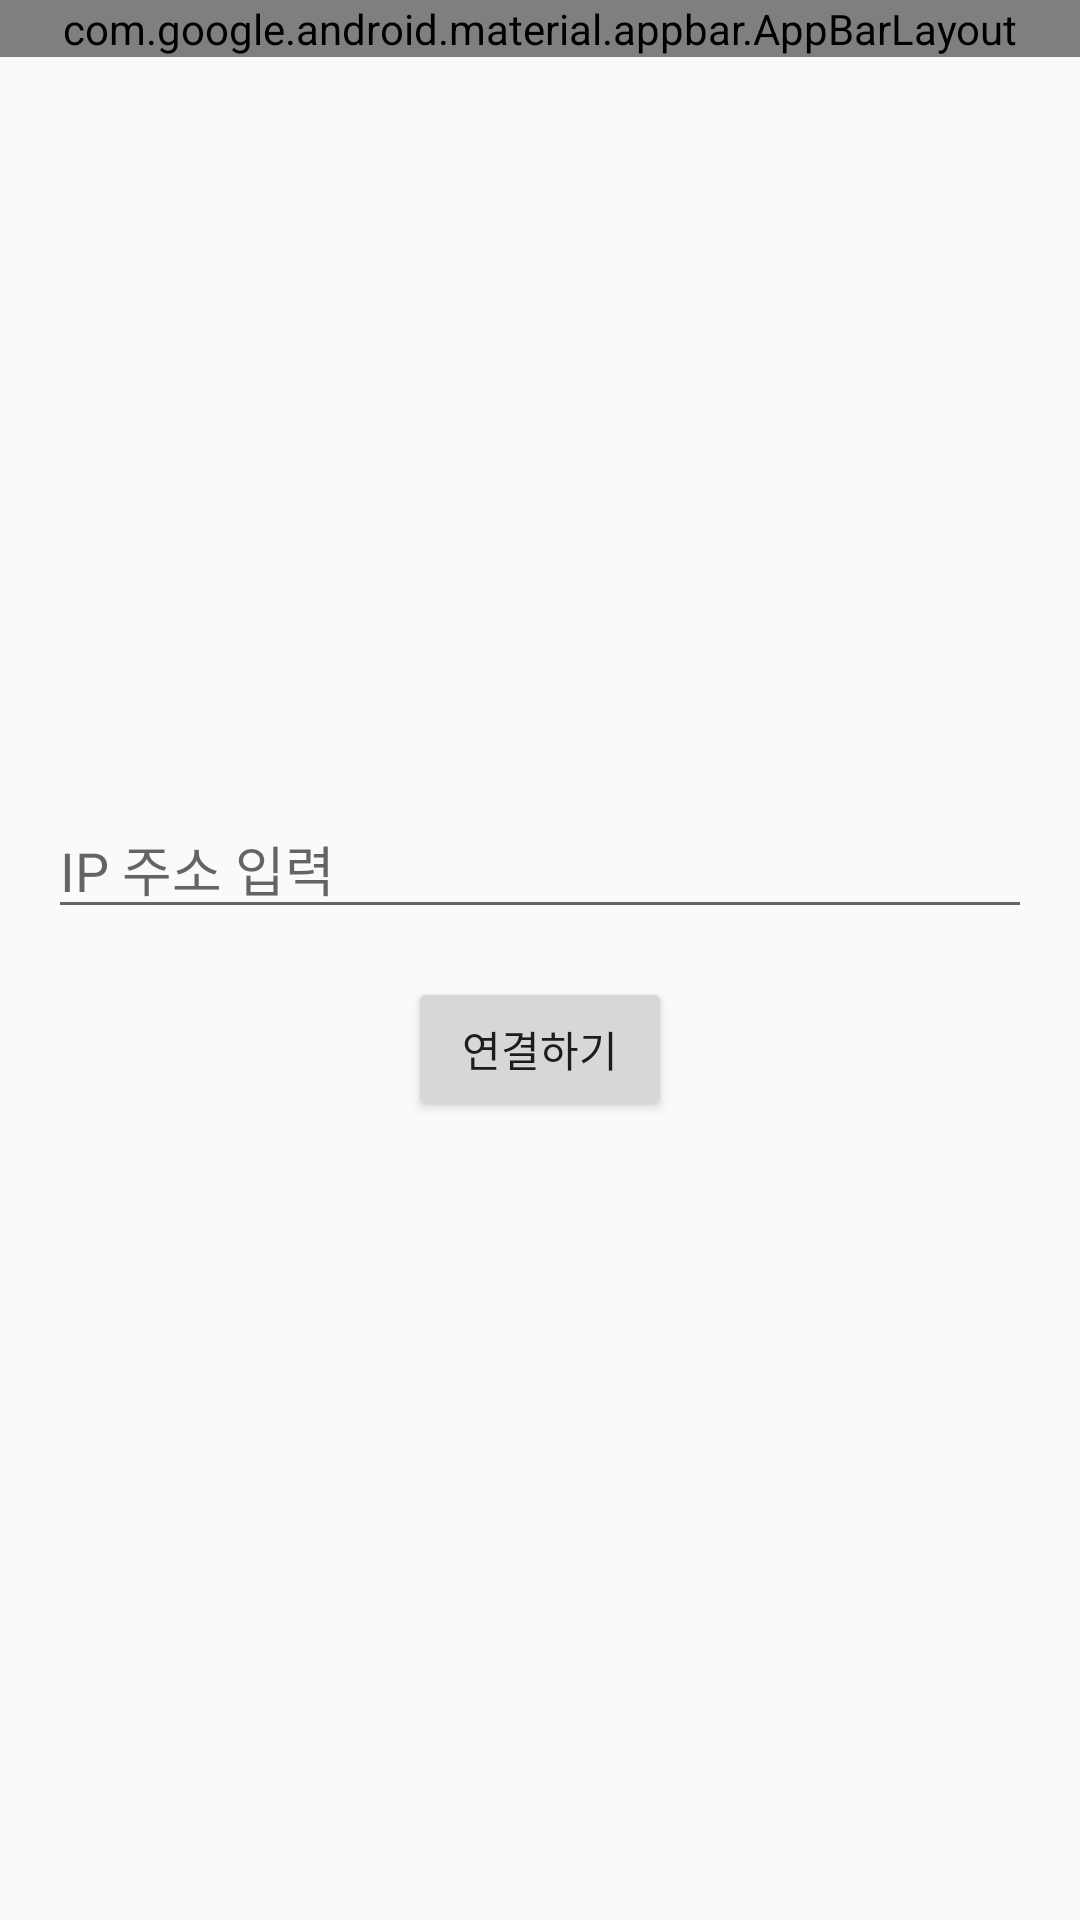

Layout XML and referenced resources for this Android screen:
<!-- AndroidManifest.xml: application theme Theme.FCMtest -->
<!-- res/layout/activity_settings.xml -->
<?xml version="1.0" encoding="utf-8"?>
<androidx.coordinatorlayout.widget.CoordinatorLayout
    xmlns:android="http://schemas.android.com/apk/res/android"
    xmlns:app="http://schemas.android.com/apk/res-auto"
    xmlns:tools="http://schemas.android.com/tools"
    android:layout_width="match_parent"
    android:layout_height="match_parent"
    tools:context=".SettingsActivity">

    
    <com.google.android.material.appbar.AppBarLayout
        android:layout_width="match_parent"
        android:layout_height="wrap_content"
        android:theme="@style/ThemeOverlay.AppCompat.Dark.ActionBar">

        <androidx.appcompat.widget.Toolbar
            android:id="@+id/toolbar"
            android:layout_width="match_parent"
            android:layout_height="?attr/actionBarSize"
            android:background="?attr/colorPrimary"
            app:popupTheme="@style/ThemeOverlay.AppCompat.Light"
            app:title="설정"
            app:navigationIcon="@drawable/baseline_arrow_back_24" />
    </com.google.android.material.appbar.AppBarLayout>

    
    <LinearLayout xmlns:android="http://schemas.android.com/apk/res/android"
        android:layout_width="match_parent"
        android:layout_height="match_parent"
        xmlns:app="http://schemas.android.com/apk/res-auto"
        android:orientation="vertical"
        android:padding="16dp"
        android:gravity="center">

        <EditText
            android:id="@+id/etIpAddress"
            android:layout_width="match_parent"
            android:layout_height="wrap_content"
            android:hint="IP 주소 입력"
            android:inputType="text" />

        <Button
            android:id="@+id/btnSendToken"
            android:layout_width="wrap_content"
            android:layout_height="wrap_content"
            android:text="연결하기"
            android:layout_marginTop="16dp" />


    </LinearLayout>

</androidx.coordinatorlayout.widget.CoordinatorLayout>
<!-- resources referenced by this layout -->
<resources>
  <style name="Theme.FCMtest" parent="android:Theme.Material.Light.NoActionBar" />
</resources>
